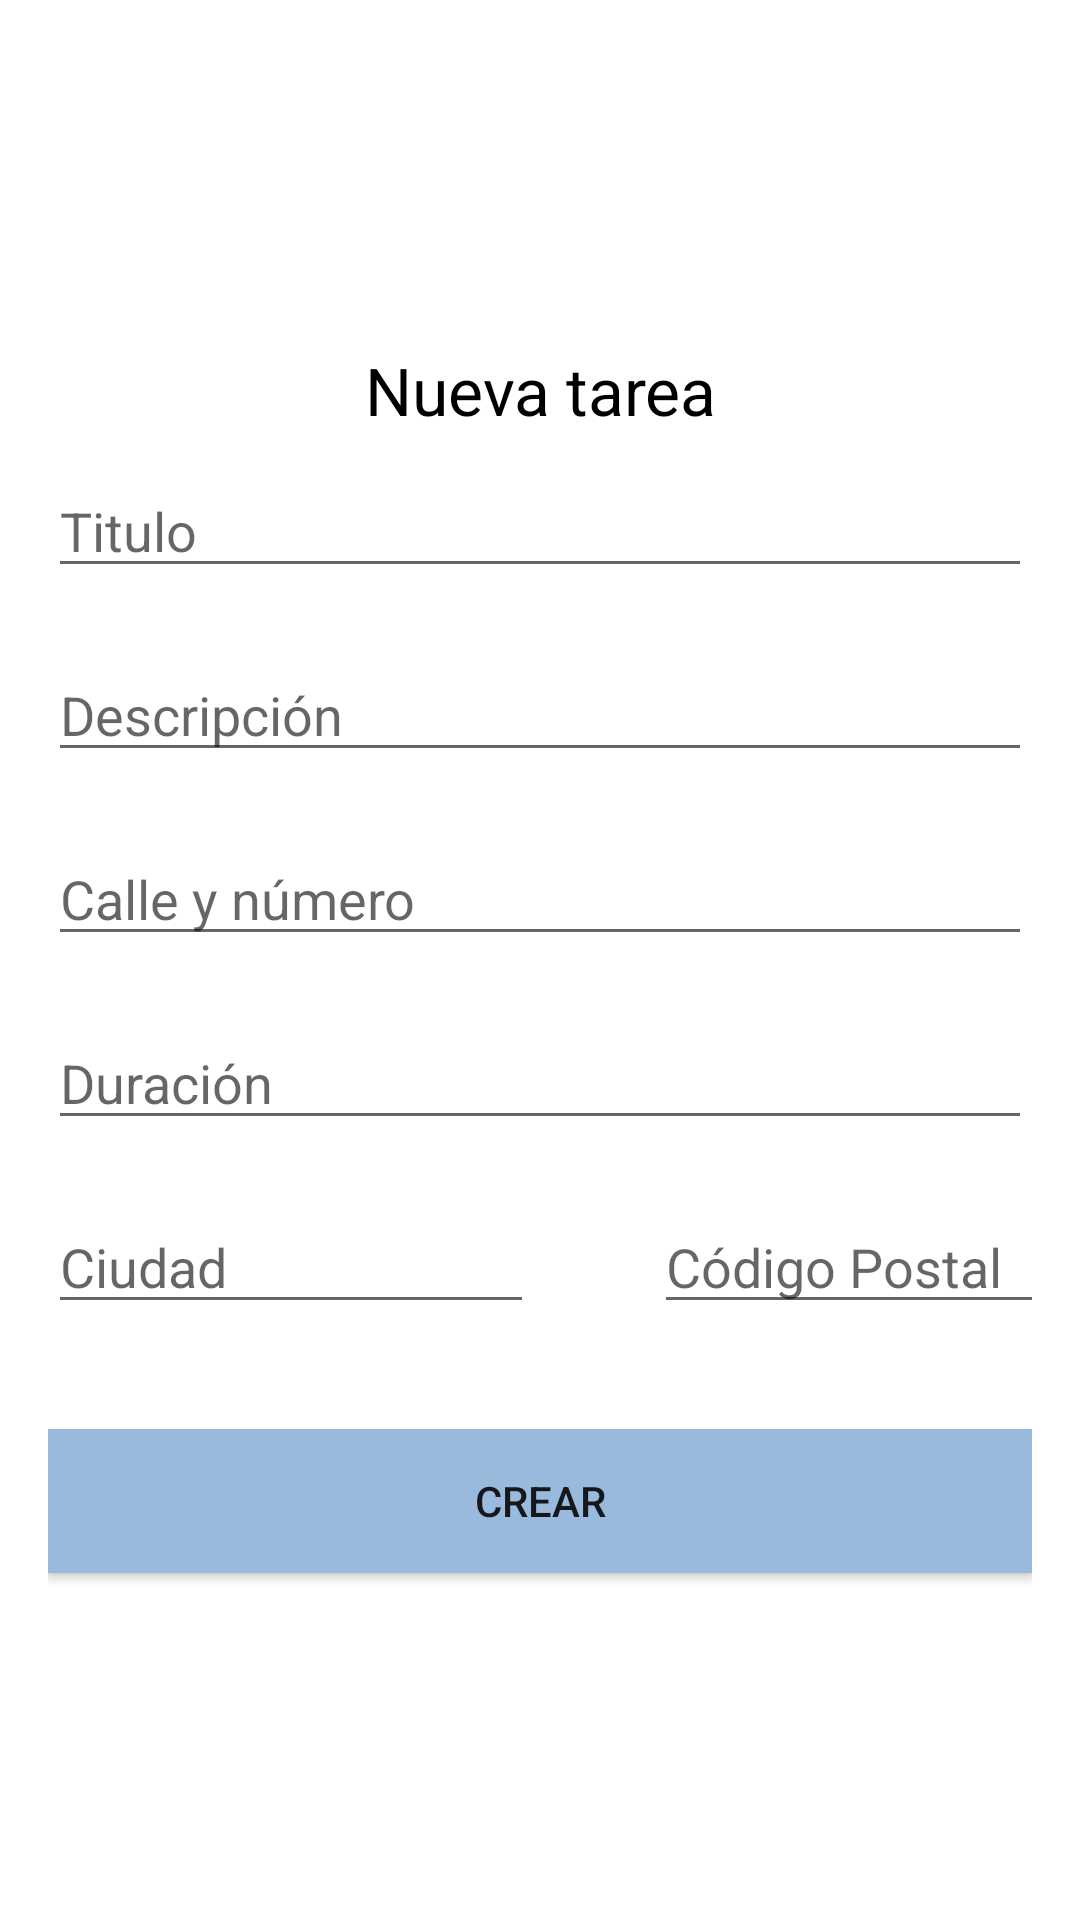

Android layout source for this screen:
<!-- AndroidManifest.xml: application theme AppTheme -->
<!-- res/layout/fragment_creartarea.xml -->
<?xml version="1.0" encoding="utf-8"?>
<FrameLayout xmlns:android="http://schemas.android.com/apk/res/android"
    xmlns:tools="http://schemas.android.com/tools"
    android:layout_width="match_parent"
    android:layout_height="match_parent"
    xmlns:app="http://schemas.android.com/apk/res-auto"
    tools:context=".fragments.creartarea">


    <LinearLayout
        android:layout_width="fill_parent"
        android:layout_height="fill_parent"
        android:background="@color/colorAccent"
        android:gravity="center"
        android:orientation="vertical"
        android:padding="@dimen/activity_horizontal_margin"
        app:layout_constraintBottom_toBottomOf="parent"
        app:layout_constraintEnd_toEndOf="parent"
        app:layout_constraintStart_toStartOf="parent"
        app:layout_constraintTop_toTopOf="parent">



        <TextView
            android:layout_width="match_parent"
            android:layout_height="wrap_content"
            android:gravity="center_horizontal"
            android:text="Nueva tarea"
            android:textColor="@color/black"

            android:textSize="22sp" />

        <EditText

            android:layout_width="match_parent"
            android:layout_height="wrap_content"
            android:layout_marginTop="10dp"
            android:layout_marginBottom="10dp"
            android:hint="@string/hint_title"
            android:inputType="text"
            android:maxLines="1"

            android:drawablePadding="15dip"
            android:singleLine="true"
            android:textColor="@color/input_login" />

        <EditText

            android:layout_width="match_parent"
            android:layout_height="wrap_content"
            android:layout_marginTop="10dp"
            android:layout_marginBottom="10dp"
            android:hint="@string/hint_desc"
            android:inputType="text"
            android:maxLines="1"
            android:drawablePadding="15dip"
            android:singleLine="true"
            android:textColor="@color/input_login" />

        <EditText
            android:layout_width="match_parent"
            android:layout_height="wrap_content"
            android:layout_marginTop="10dp"
            android:layout_marginBottom="10dp"
            android:hint="@string/hint_address"
            android:inputType="text"
            android:maxLines="1"
            android:singleLine="true"
            android:textColor="@color/input_login" />

        <EditText

            android:layout_width="match_parent"
            android:layout_height="wrap_content"
            android:layout_marginTop="10dp"
            android:layout_marginBottom="10dp"
            android:hint="@string/Duracion"
            android:inputType="text"
            android:maxLines="1"
            android:singleLine="true"
            android:textColor="@color/input_login" />

        <LinearLayout
            android:layout_width="match_parent"
            android:layout_height="wrap_content"
            android:layout_marginTop="10dp"
            android:layout_marginBottom="10dp"
            android:orientation="horizontal">

            <EditText

                android:layout_width="162dp"
                android:layout_height="wrap_content"
                android:hint="@string/hint_city"
                android:inputType="text"
                android:maxLines="1"
                android:singleLine="true"
                android:textColor="@color/input_login" />

            <EditText

                android:layout_width="176dp"
                android:layout_height="wrap_content"
                android:layout_marginLeft="40dp"
                android:hint="@string/hint_zipcode"
                android:inputType="text"
                android:maxLines="1"
                android:singleLine="true"
                android:textColor="@color/input_login" />
        </LinearLayout>

        <Button
            android:id="@+id/next"
            android:layout_width="fill_parent"
            android:layout_height="wrap_content"
            android:layout_marginTop="25dp"
            android:background="@color/colorPrimary"
            android:text="Crear" />

        

    </LinearLayout>


</FrameLayout>
<!-- resources referenced by this layout -->
<resources>
  <color name="black">#000000</color>
  <color name="colorAccent">#ffffff</color>
  <color name="colorPrimary">#99badd</color>
  <color name="input_login">#222222</color>
  <dimen name="activity_horizontal_margin">16dp</dimen>
  <string name="Duracion">Duración </string>
  <string name="hint_address">Calle y número</string>
  <string name="hint_city">Ciudad</string>
  <string name="hint_desc">Descripción</string>
  <string name="hint_title">Titulo</string>
  <string name="hint_zipcode">Código Postal</string>
  <style name="AppTheme" parent="Theme.AppCompat.Light.NoActionBar">
          <item name="colorPrimary">@color/colorPrimary</item>
          <item name="colorPrimaryDark">@color/colorPrimaryDark</item>
          <item name="colorAccent">@color/colorAccent</item>
      </style>
  <color name="colorPrimaryDark">#698AAB</color>
</resources>
